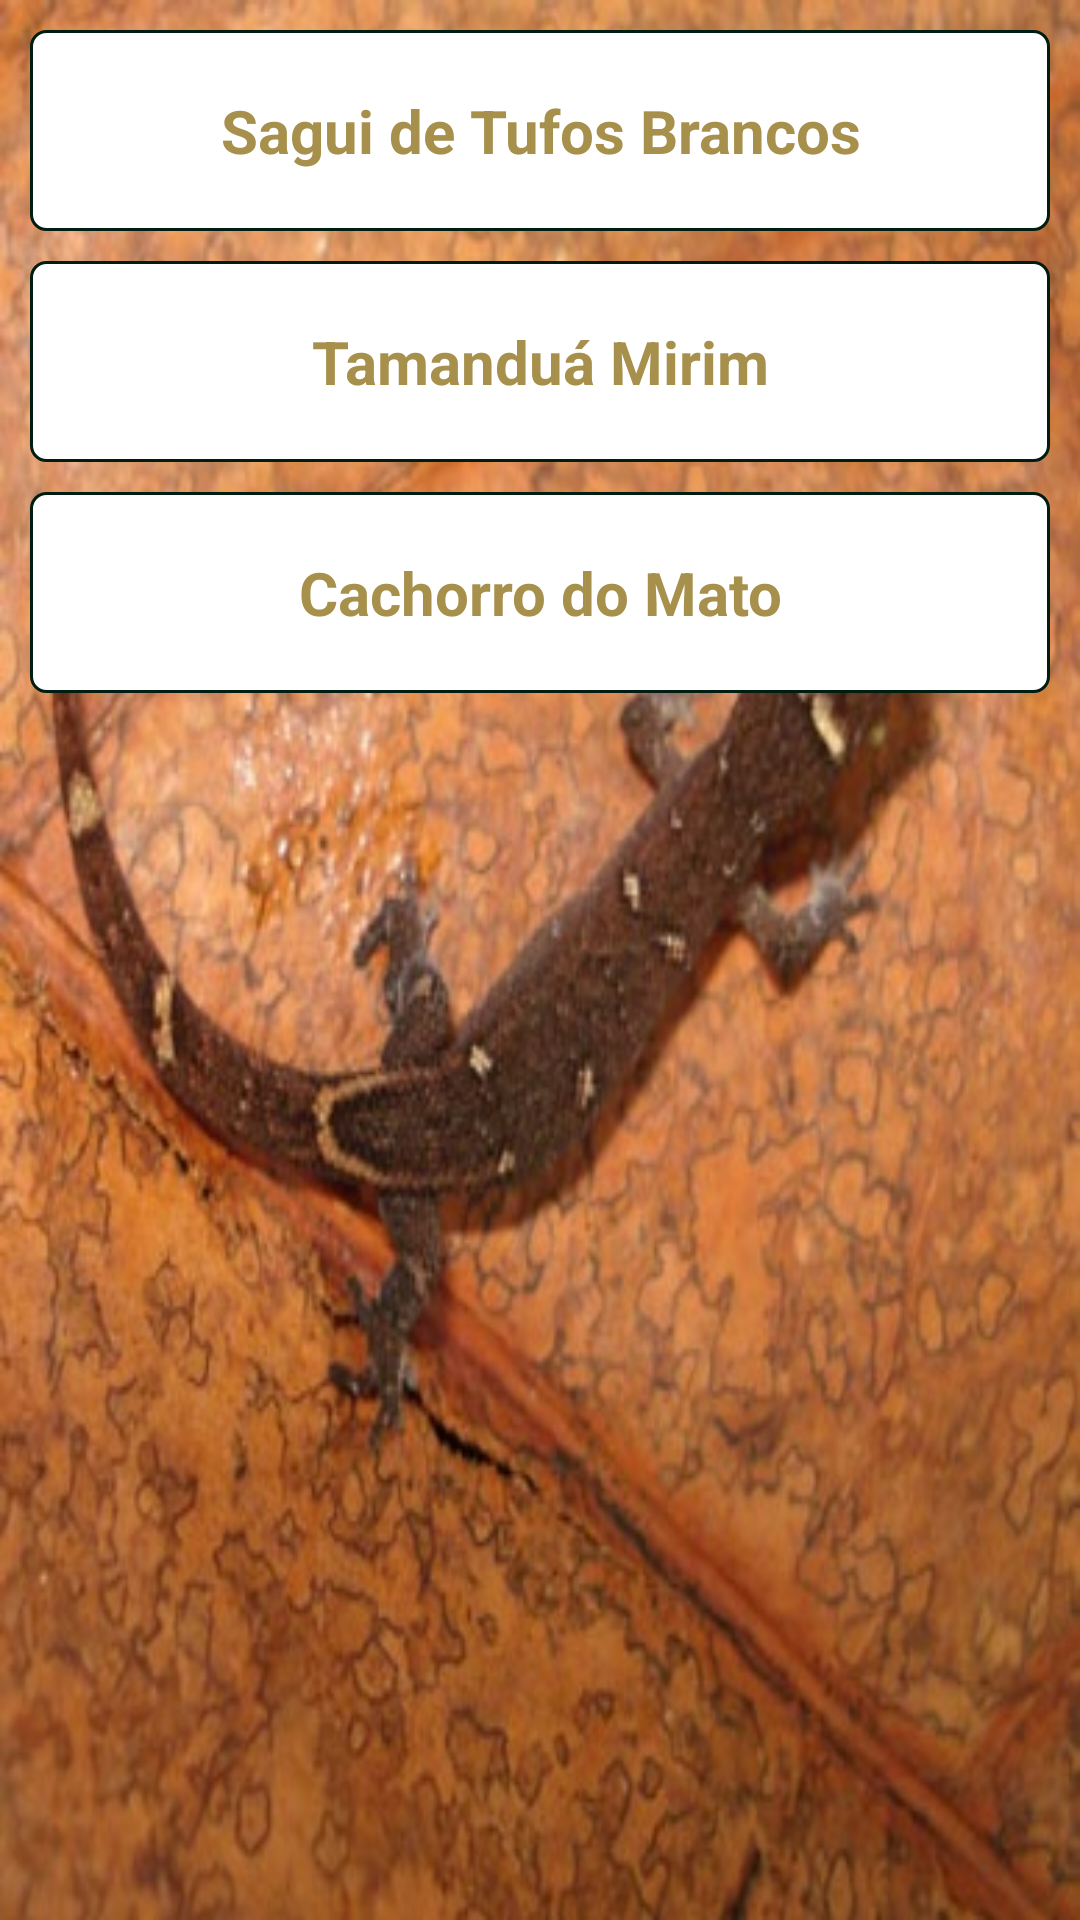

Layout XML and referenced resources for this Android screen:
<!-- AndroidManifest.xml: activity theme AppTheme -->
<!-- res/layout/activity_fauna_list.xml -->
<?xml version="1.0" encoding="utf-8"?>
<LinearLayout xmlns:android="http://schemas.android.com/apk/res/android"
    xmlns:tools="http://schemas.android.com/tools"
    android:layout_width="match_parent"
    android:layout_height="match_parent"
    android:orientation="vertical"
    android:background="@drawable/faunadetalhe"
    android:padding="10dp"
    tools:context="com.example.fernando.myapplication.MainActivity">

    <LinearLayout
        android:id="@+id/animal1Layout"
        android:layout_width="match_parent"
        android:layout_height="wrap_content"
        android:layout_marginBottom="10dp"
        android:background="@drawable/modulo_shape"
        android:padding="20dp"
        android:orientation="horizontal">

        <TextView
            android:layout_width="match_parent"
            android:layout_height="match_parent"
            android:textColor="#A7904C"
            android:gravity="center"
            android:textStyle="bold"
            android:textSize="20sp"
            android:text="Sagui de Tufos Brancos"/>

    </LinearLayout>

    <LinearLayout
        android:id="@+id/animal2Layout"
        android:layout_width="match_parent"
        android:layout_height="wrap_content"
        android:layout_marginBottom="10dp"
        android:background="@drawable/modulo_shape"
        android:padding="20dp"
        android:orientation="horizontal">

        <TextView
            android:layout_width="match_parent"
            android:layout_height="match_parent"
            android:textColor="#A7904C"
            android:gravity="center"
            android:textStyle="bold"
            android:textSize="20sp"
            android:text="Tamanduá Mirim"/>

    </LinearLayout>

    <LinearLayout
        android:id="@+id/animal3Layout"
        android:layout_width="match_parent"
        android:layout_height="wrap_content"
        android:layout_marginBottom="10dp"
        android:background="@drawable/modulo_shape"
        android:padding="20dp"
        android:orientation="horizontal">

        <TextView
            android:layout_width="match_parent"
            android:layout_height="match_parent"
            android:textColor="#A7904C"
            android:gravity="center"
            android:textStyle="bold"
            android:textSize="20sp"
            android:text="Cachorro do Mato"/>

    </LinearLayout>

</LinearLayout>
<!-- resources referenced by this layout -->
<resources>
  <!-- drawable faunadetalhe: jpg bitmap (drawable, 71174 bytes) -->
  <!-- drawable modulo_shape (drawable) -->
  <?xml version="1.0" encoding="utf-8"?>
  <selector xmlns:android="http://schemas.android.com/apk/res/android">
  
      <item android:state_pressed="false">
  
          <shape>
  
              <solid android:color="#FFF" />
  
              <stroke android:width="1dp"
                  android:color="#011C10"/>
  
              <corners android:radius="5dp" />
  
          </shape>
  
      </item>
  
      <item android:state_pressed="true">
  
          <shape>
  
              <solid android:color="#e6f0ff" />
  
              <stroke android:width="1dp"
                      android:color="#011C10"/>
  
              <corners android:radius="5dp" />
  
          </shape>
  
      </item>
  
  </selector>
  <style name="AppTheme" parent="Theme.AppCompat.Light.DarkActionBar">
          
          <item name="colorPrimary">#02331D</item>
          <item name="colorPrimaryDark">#011C10</item>
          <item name="colorAccent">#02331D</item>
      </style>
</resources>
